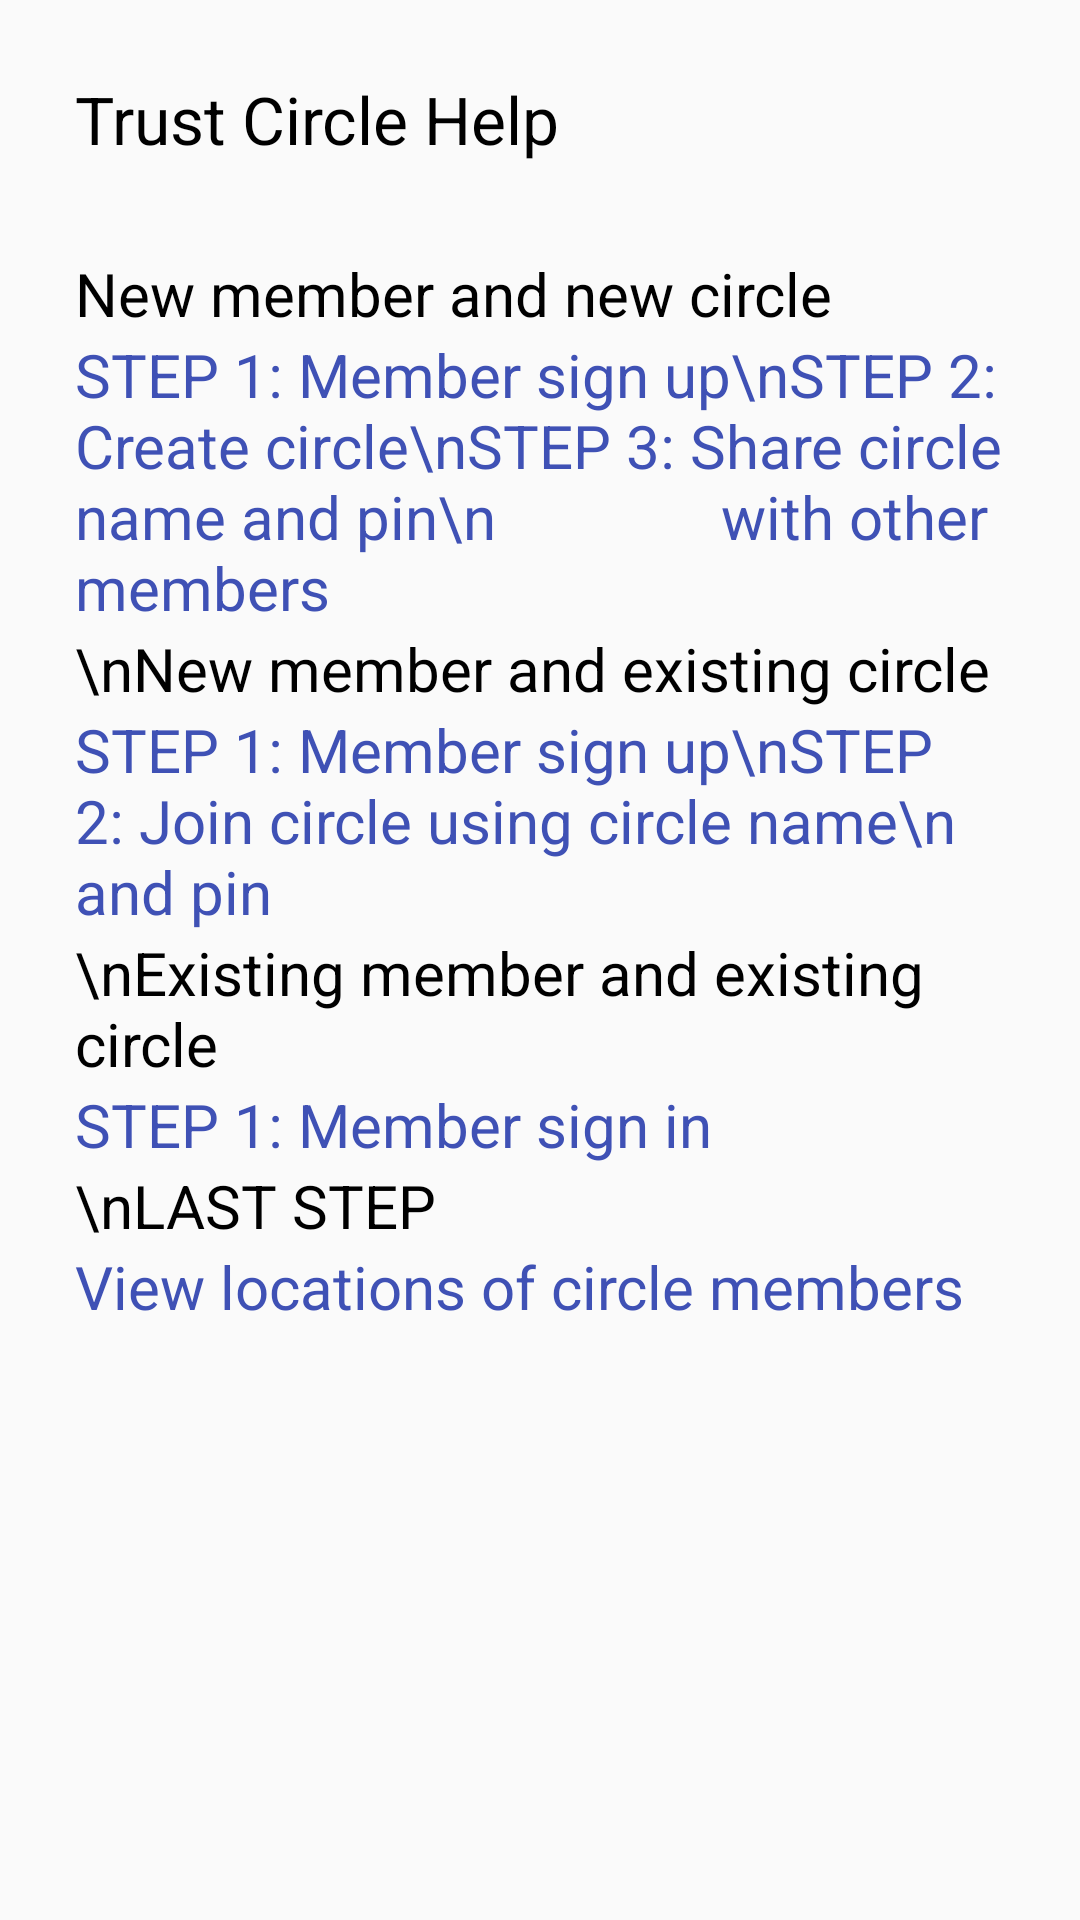

The Android layout XML behind this screen, and the referenced resources:
<!-- AndroidManifest.xml: application theme AppTheme -->
<!-- res/layout/layhelp.xml -->
<?xml version="1.0" encoding="utf-8"?>
<LinearLayout xmlns:android="http://schemas.android.com/apk/res/android"
    xmlns:tools="http://schemas.android.com/tools"
    android:id="@+id/LayHelp"
    android:layout_width="match_parent"
    android:layout_height="match_parent"
    android:gravity="center_vertical"
    android:orientation="vertical" >

    <LinearLayout
        android:layout_width="match_parent"
        android:layout_height="match_parent"
        android:layout_margin="25dp"
        android:orientation="vertical">

        
        
        
        <TextView
            android:layout_width="match_parent"
            android:layout_height="wrap_content"
            android:layout_marginBottom="30dp"
            android:text="Trust Circle Help"
            android:textSize="22dp"
            android:textColor="@color/black"/>

        
        
        
        <TextView
            android:layout_width="match_parent"
            android:layout_height="wrap_content"
            android:text="New member and new circle"
            android:textSize="20dp"
            android:textColor="@color/black"/>
        <TextView
            android:gravity="left"
            android:textSize="20dp"
            android:text=
                "STEP 1: Member sign up\nSTEP 2: Create circle\nSTEP 3: Share circle name and pin\n               with other members"
            android:layout_width="fill_parent"
            android:layout_height="wrap_content" />

        <TextView
            android:layout_width="match_parent"
            android:layout_height="wrap_content"
            android:text="\nNew member and existing circle"
            android:textSize="20dp"
            android:textColor="@color/black"/>
        <TextView
            android:gravity="left"
            android:textSize="20dp"
            android:text=
                "STEP 1: Member sign up\nSTEP 2: Join circle using circle name\n               and pin"
            android:layout_width="fill_parent"
            android:layout_height="wrap_content" />

        <TextView
            android:layout_width="match_parent"
            android:layout_height="wrap_content"
            android:text="\nExisting member and existing circle"
            android:textSize="20dp"
            android:textColor="@color/black"/>
        <TextView
            android:gravity="left"
            android:textSize="20dp"
            android:text=
                "STEP 1: Member sign in"
            android:layout_width="fill_parent"
            android:layout_height="wrap_content" />


        <TextView
            android:layout_width="match_parent"
            android:layout_height="wrap_content"
            android:text="\nLAST STEP"
            android:textSize="20dp"
            android:textColor="@color/black"/>
        <TextView
            android:gravity="left"
            android:textSize="20dp"
            android:text=
                "View locations of circle members"
            android:layout_width="fill_parent"
            android:layout_height="wrap_content" />

    </LinearLayout>

</LinearLayout>
<!-- resources referenced by this layout -->
<resources>
  <item name="black" type="color">#FF000000</item>
  <style name="AppTheme" parent="Theme.AppCompat.Light.DarkActionBar">
          
          <item name="colorPrimary">@color/blue</item>
          <item name="colorPrimaryDark">@color/colorPrimaryDark</item>
          <item name="colorAccent">@color/colorAccent</item>
  
          <item name="android:dropDownListViewStyle">@style/PopupMenuListView</item>
          <item name="dropDownListViewStyle">@style/PopupMenuListView</item>
  
          
          <item name="android:itemBackground">@color/light_gray</item>
          <item name="android:textColor">@color/colorPrimary</item>
  
          <item name="android:spinnerDropDownItemStyle">@style/mySpinnerItemStyle</item>
  
      </style>
  <item name="blue" type="color">#FF0000FF</item>
  <color name="colorPrimaryDark">#303F9F</color>
  <color name="colorAccent">#FF4081</color>
  <style name="PopupMenuListView" parent="@style/Widget.AppCompat.Light.ListView.DropDown">
          <item name="android:divider">#000000</item>
          <item name="android:dividerHeight">2dp</item>
      </style>
  <item name="light_gray" type="color">#FFD3D3D3</item>
  <color name="colorPrimary">#3F51B5</color>
  <style name="mySpinnerItemStyle" parent="@android:style/Widget.Holo.DropDownItem.Spinner">
          <item name="android:textSize">25dp</item>
      </style>
</resources>
